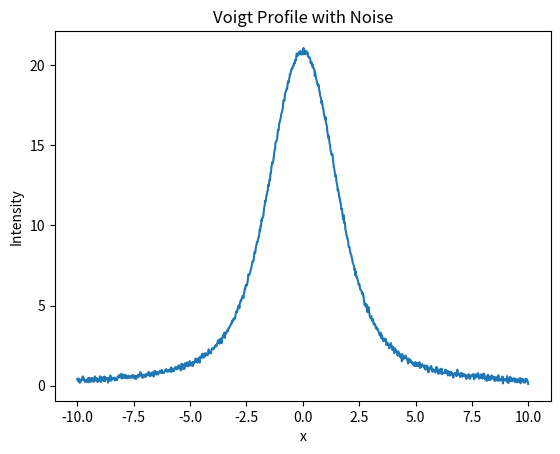

The script that saved this image:
import numpy as np
from scipy.special import wofz
import matplotlib.pyplot as plt

def voigt(x, dx, sigma, gamma, amplitude):
    """Generate a Voigt profile at positions x, given the parameters sigma and gamma.

    Args: 
        x (arr): given to generate the Voigt profile
        dx (float): location of the center of the profile
        sigma(float): parameter characterizing the Voigt profile
        gamma(float): parameter characterizing the Voigt profile
        amplitude(float): amplitude of the Voigt profile
    Returns:
        v (arr): y values of the Voigt profile
        
    """
    z = ((x-dx) + 1j*gamma) / (sigma * np.sqrt(2))
    v = amplitude*np.real(wofz(z)) / (sigma * np.sqrt(2*np.pi))
    return v

def generate_voigt_profile(x,dx, sigma, gamma, amplitude, noise_std=0):
    """Generate a Voigt profile with given parameters at positions x, including Gaussian noise.
    
    Args: 
        x (arr): given to generate the Voigt profile
        dx (float): location of the center of the profile
        sigma(float): parameter characterizing the Voigt profile
        gamma(float): parameter characterizing the Voigt profile
        amplitude(float): amplitude of the Voigt profile
        noise_std(float): standard deviation of noise to be applied to Voigt profile
                        default is 0
    
    Returns:
        y_with_noise (arr): Voigt profile with Gaussian noise

    """
    y = voigt(x, dx, sigma, gamma, amplitude)
    noise = np.random.normal(0, noise_std, len(x))
    y_with_noise = y + noise
    return y_with_noise

#Example
#------------------------------
# Generate x values
x = np.linspace(-10, 10, 1000)
dx = 0
# Set initial parameter values
sigma = 1.0
gamma = 1.0
amplitude = 100.0
noise_std = 0.1  # Standard deviation of the Gaussian noise

# Generate Voigt profile with noise
y = generate_voigt_profile(x,dx, sigma, gamma, amplitude, noise_std)

# Plot the Voigt profile with noise
plt.plot(x, y)
plt.xlabel('x')
plt.ylabel('Intensity')
plt.title('Voigt Profile with Noise')
plt.show()

#Saving to a .csv file
# data = np.column_stack((x, y))
# np.savetxt('voigt_data.csv', data, delimiter=',', header='x,y', fmt='%.6f', comments='')
